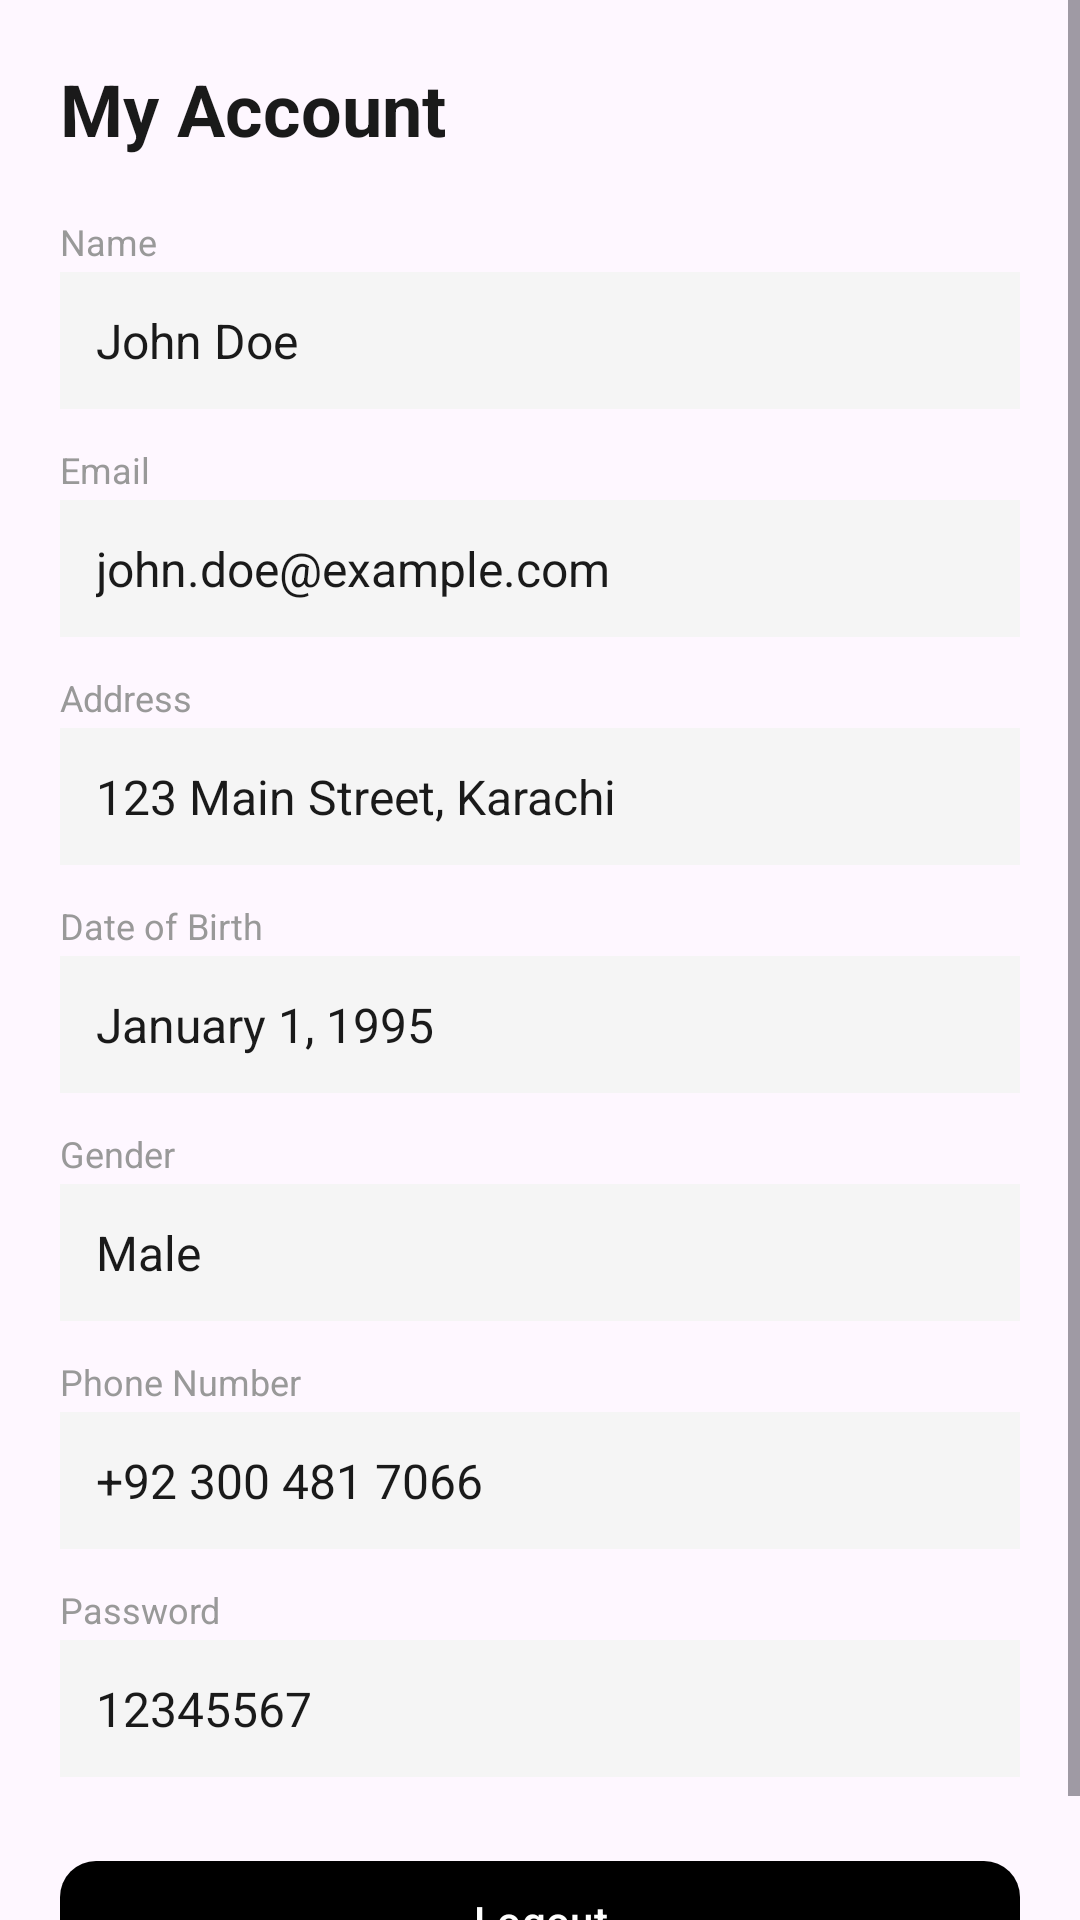

Produce the Android XML layout that renders to this screen, including the resource entries it uses.
<!-- AndroidManifest.xml: application theme Theme.Mid1 -->
<!-- res/layout/fragment_account.xml -->
<?xml version="1.0" encoding="utf-8"?>
<ScrollView xmlns:android="http://schemas.android.com/apk/res/android"
    xmlns:app="http://schemas.android.com/apk/res-auto"
    xmlns:tools="http://schemas.android.com/tools"
    android:layout_width="match_parent"
    android:layout_height="match_parent"
    tools:context=".AccountFragment">

    <LinearLayout
        android:layout_width="match_parent"
        android:layout_height="wrap_content"
        android:orientation="vertical"
        android:padding="20dp">

        
        <TextView
            android:layout_width="match_parent"
            android:layout_height="wrap_content"
            android:text="My Account"
            android:textSize="24sp"
            android:textStyle="bold"
            android:textColor="@color/text_primary"
            android:layout_marginBottom="20dp" />

        
        <TextView
            android:layout_width="match_parent"
            android:layout_height="wrap_content"
            android:text="Name"
            android:textSize="12sp"
            android:textColor="@color/text_secondary"
            android:layout_marginBottom="2dp" />
        <TextView
            android:id="@+id/tv_account_name"
            android:layout_width="match_parent"
            android:layout_height="wrap_content"
            android:text="@string/account_name"
            android:textSize="16sp"
            android:textColor="@color/text_primary"
            android:padding="12dp"
            android:background="@color/card_bg"
            android:layout_marginBottom="12dp" />

        
        <TextView
            android:layout_width="match_parent"
            android:layout_height="wrap_content"
            android:text="Email"
            android:textSize="12sp"
            android:textColor="@color/text_secondary"
            android:layout_marginBottom="2dp" />
        <TextView
            android:id="@+id/tv_account_email"
            android:layout_width="match_parent"
            android:layout_height="wrap_content"
            android:text="@string/account_email"
            android:textSize="16sp"
            android:textColor="@color/text_primary"
            android:padding="12dp"
            android:background="@color/card_bg"
            android:layout_marginBottom="12dp" />

        
        <TextView
            android:layout_width="match_parent"
            android:layout_height="wrap_content"
            android:text="Address"
            android:textSize="12sp"
            android:textColor="@color/text_secondary"
            android:layout_marginBottom="2dp" />
        <TextView
            android:id="@+id/tv_account_address"
            android:layout_width="match_parent"
            android:layout_height="wrap_content"
            android:text="@string/account_address"
            android:textSize="16sp"
            android:textColor="@color/text_primary"
            android:padding="12dp"
            android:background="@color/card_bg"
            android:layout_marginBottom="12dp" />

        
        <TextView
            android:layout_width="match_parent"
            android:layout_height="wrap_content"
            android:text="Date of Birth"
            android:textSize="12sp"
            android:textColor="@color/text_secondary"
            android:layout_marginBottom="2dp" />
        <TextView
            android:id="@+id/tv_account_dob"
            android:layout_width="match_parent"
            android:layout_height="wrap_content"
            android:text="@string/account_dob"
            android:textSize="16sp"
            android:textColor="@color/text_primary"
            android:padding="12dp"
            android:background="@color/card_bg"
            android:layout_marginBottom="12dp" />

        
        <TextView
            android:layout_width="match_parent"
            android:layout_height="wrap_content"
            android:text="Gender"
            android:textSize="12sp"
            android:textColor="@color/text_secondary"
            android:layout_marginBottom="2dp" />
        <TextView
            android:id="@+id/tv_account_gender"
            android:layout_width="match_parent"
            android:layout_height="wrap_content"
            android:text="@string/account_gender"
            android:textSize="16sp"
            android:textColor="@color/text_primary"
            android:padding="12dp"
            android:background="@color/card_bg"
            android:layout_marginBottom="12dp" />

        
        <TextView
            android:layout_width="match_parent"
            android:layout_height="wrap_content"
            android:text="Phone Number"
            android:textSize="12sp"
            android:textColor="@color/text_secondary"
            android:layout_marginBottom="2dp" />
        <TextView
            android:id="@+id/tv_account_phone"
            android:layout_width="match_parent"
            android:layout_height="wrap_content"
            android:text="@string/account_phone"
            android:textSize="16sp"
            android:textColor="@color/text_primary"
            android:padding="12dp"
            android:background="@color/card_bg"
            android:layout_marginBottom="12dp" />

        
        <TextView
            android:layout_width="match_parent"
            android:layout_height="wrap_content"
            android:text="Password"
            android:textSize="12sp"
            android:textColor="@color/text_secondary"
            android:layout_marginBottom="2dp" />
        <TextView
            android:id="@+id/tv_account_password"
            android:layout_width="match_parent"
            android:layout_height="wrap_content"
            android:text="@string/password"
            android:textSize="16sp"
            android:textColor="@color/text_primary"
            android:padding="12dp"
            android:background="@color/card_bg"
            android:layout_marginBottom="24dp" />

        
        <com.google.android.material.button.MaterialButton
            android:id="@+id/btn_account_logout"
            android:layout_width="match_parent"
            android:layout_height="wrap_content"
            android:text="@string/logout"
            android:textColor="@color/white"
            app:backgroundTint="@color/black"
            app:cornerRadius="12dp" />

    </LinearLayout>

</ScrollView>
<!-- resources referenced by this layout -->
<resources>
  <color name="black">#FF000000</color>
  <color name="card_bg">#F5F5F5</color>
  <color name="text_primary">#1A1A1A</color>
  <color name="text_secondary">#999999</color>
  <color name="white">#FFFFFFFF</color>
  <string name="account_address">123 Main Street, Karachi</string>
  <string name="account_dob">January 1, 1995</string>
  <string name="account_email">john.doe@example.com</string>
  <string name="account_gender">Male</string>
  <string name="account_name">John Doe</string>
  <string name="account_phone">+92 300 481 7066</string>
  <string name="logout">Logout</string>
  <string name="password">12345567</string>
  <style name="Theme.Mid1" parent="Base.Theme.Mid1" />
  <style name="Base.Theme.Mid1" parent="Theme.Material3.DayNight.NoActionBar">
          
          
      </style>
</resources>
